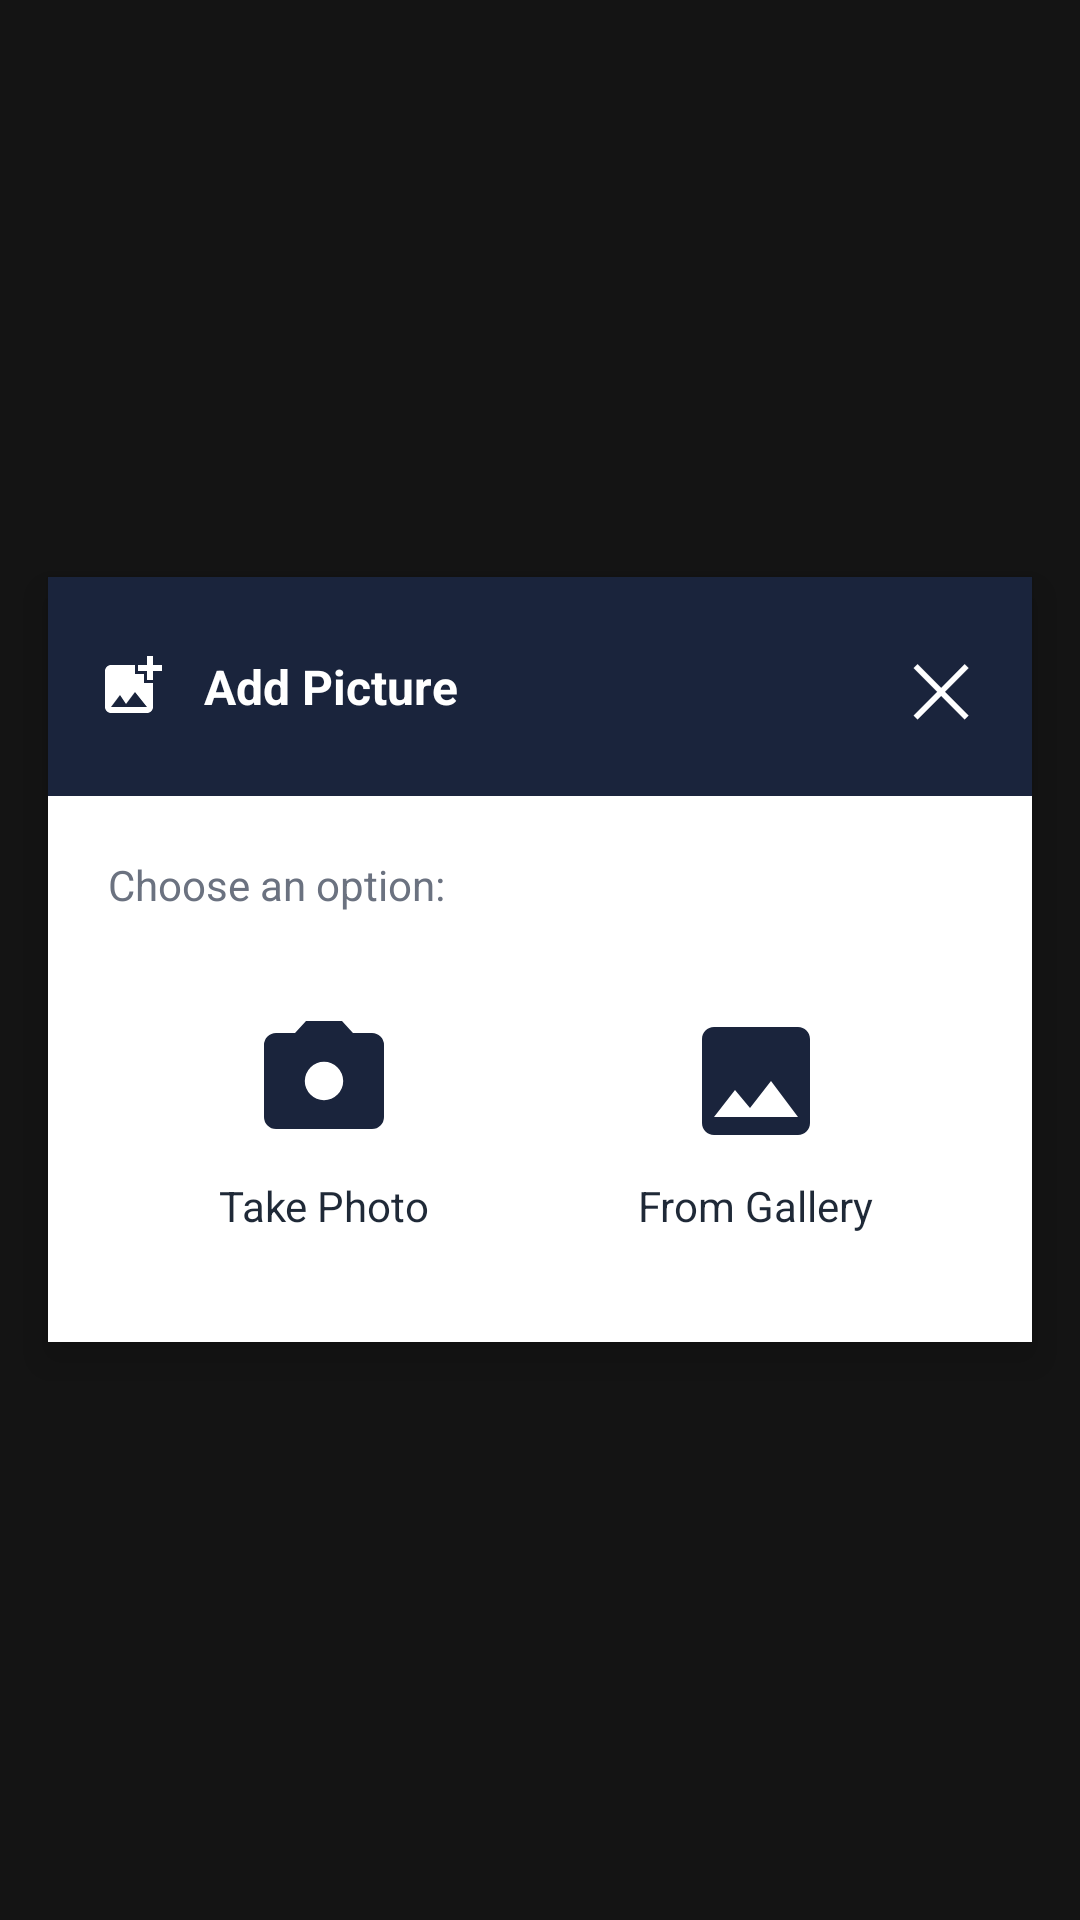

Reconstruct the res/layout file that produces this screen, plus the resources it refers to.
<!-- AndroidManifest.xml: application theme Theme.AppCompat.NoActionBar -->
<!-- res/layout/popup_image_upload.xml -->
<?xml version="1.0" encoding="utf-8"?>

<RelativeLayout xmlns:android="http://schemas.android.com/apk/res/android"
    android:id="@+id/rl_popupRootView"
    android:layout_width="match_parent"
    android:layout_height="match_parent"
    android:background="@color/Black_Bg2">

    
    <LinearLayout
        android:layout_width="match_parent"
        android:layout_height="wrap_content"
        android:layout_centerInParent="true"
        android:layout_margin="16dp"
        android:background="@color/White"
        android:orientation="vertical"
        android:elevation="8dp">

        
        <LinearLayout
            android:layout_width="match_parent"
            android:layout_height="wrap_content"
            android:background="@color/primary"
            android:orientation="horizontal"
            android:padding="16dp"
            android:gravity="center_vertical">

            <ImageView
                android:layout_width="24dp"
                android:layout_height="24dp"
                android:src="@drawable/add_photo"
                android:tint="@color/White"
                android:layout_marginRight="12dp" />

            <TextView
                android:layout_width="0dp"
                android:layout_weight="1"
                android:layout_height="wrap_content"
                android:text="@string/pictures_dialog_title"
                android:textColor="@color/White"
                android:textSize="16sp"
                android:textStyle="bold" />

            <TextView
                android:id="@+id/btnCancel"
                android:layout_width="wrap_content"
                android:layout_height="wrap_content"
                android:text="✕"
                android:textColor="@color/White"
                android:textSize="24sp"
                android:padding="4dp"
                android:clickable="true"
                android:focusable="true"
                android:background="?attr/selectableItemBackgroundBorderless" />
        </LinearLayout>

        
        <LinearLayout
            android:id="@+id/llImageOptions"
            android:layout_width="match_parent"
            android:layout_height="wrap_content"
            android:orientation="vertical"
            android:padding="20dp"
            android:visibility="visible">

            <TextView
                android:layout_width="wrap_content"
                android:layout_height="wrap_content"
                android:text="@string/pictures_choose_option"
                android:textColor="@color/text_secondary"
                android:textSize="14sp"
                android:layout_marginBottom="16dp" />

            <LinearLayout
                android:layout_width="match_parent"
                android:layout_height="wrap_content"
                android:orientation="horizontal"
                android:gravity="center">

                
                <LinearLayout
                    android:id="@+id/btnCamera"
                    android:layout_width="0dp"
                    android:layout_weight="1"
                    android:layout_height="wrap_content"
                    android:orientation="vertical"
                    android:gravity="center"
                    android:padding="16dp"
                    android:background="?attr/selectableItemBackground"
                    android:clickable="true"
                    android:focusable="true">

                    <ImageView
                        android:layout_width="48dp"
                        android:layout_height="48dp"
                        android:src="@drawable/camera"
                        android:tint="@color/primary"
                        android:layout_marginBottom="8dp" />

                    <TextView
                        android:layout_width="wrap_content"
                        android:layout_height="wrap_content"
                        android:text="@string/pictures_take_photo"
                        android:textColor="@color/text_primary"
                        android:textSize="14sp" />
                </LinearLayout>

                
                <LinearLayout
                    android:id="@+id/btnGallery"
                    android:layout_width="0dp"
                    android:layout_weight="1"
                    android:layout_height="wrap_content"
                    android:orientation="vertical"
                    android:gravity="center"
                    android:padding="16dp"
                    android:background="?attr/selectableItemBackground"
                    android:clickable="true"
                    android:focusable="true">

                    <ImageView
                        android:layout_width="48dp"
                        android:layout_height="48dp"
                        android:src="@drawable/gallery"
                        android:tint="@color/primary"
                        android:layout_marginBottom="8dp" />

                    <TextView
                        android:layout_width="wrap_content"
                        android:layout_height="wrap_content"
                        android:text="@string/pictures_from_gallery"
                        android:textColor="@color/text_primary"
                        android:textSize="14sp" />
                </LinearLayout>
            </LinearLayout>
        </LinearLayout>

        
        <LinearLayout
            android:id="@+id/llImagePreview"
            android:layout_width="match_parent"
            android:layout_height="wrap_content"
            android:orientation="vertical"
            android:padding="16dp"
            android:visibility="gone">

            
            <FrameLayout
                android:layout_width="match_parent"
                android:layout_height="200dp"
                android:background="@color/White_Smoke">

                <ImageView
                    android:id="@+id/ivPreview"
                    android:layout_width="match_parent"
                    android:layout_height="match_parent"
                    android:scaleType="centerCrop" />

                
                <TextView
                    android:id="@+id/btnChangeImage"
                    android:layout_width="wrap_content"
                    android:layout_height="wrap_content"
                    android:layout_gravity="top|right"
                    android:layout_margin="8dp"
                    android:text="@string/pictures_change"
                    android:textColor="@color/White"
                    android:textSize="12sp"
                    android:padding="6dp"
                    android:background="@drawable/button_rounded"
                    android:clickable="true"
                    android:focusable="true" />
            </FrameLayout>

            
            <LinearLayout
                android:layout_width="match_parent"
                android:layout_height="wrap_content"
                android:orientation="horizontal"
                android:layout_marginTop="8dp">

                <TextView
                    android:id="@+id/tvImageSize"
                    android:layout_width="0dp"
                    android:layout_weight="1"
                    android:layout_height="wrap_content"
                    android:text="Size: --"
                    android:textColor="@color/text_tertiary"
                    android:textSize="12sp" />

                <TextView
                    android:id="@+id/tvImageDimensions"
                    android:layout_width="wrap_content"
                    android:layout_height="wrap_content"
                    android:text="Dimensions: --"
                    android:textColor="@color/text_tertiary"
                    android:textSize="12sp" />
            </LinearLayout>

            
            <LinearLayout
                android:layout_width="match_parent"
                android:layout_height="wrap_content"
                android:orientation="horizontal"
                android:layout_marginTop="12dp"
                android:gravity="center_vertical">

                <TextView
                    android:layout_width="wrap_content"
                    android:layout_height="wrap_content"
                    android:text="@string/pictures_description"
                    android:textColor="@color/text_secondary"
                    android:textSize="13sp"
                    android:layout_marginRight="8dp" />

                <EditText
                    android:id="@+id/et_Comments"
                    android:layout_width="0dp"
                    android:layout_weight="1"
                    android:layout_height="40dp"
                    android:background="@drawable/edittext_whitebg_primaryborder_rounded"
                    android:hint="@string/pictures_description_hint"
                    android:singleLine="true"
                    android:inputType="text"
                    android:paddingLeft="10dp"
                    android:paddingRight="10dp"
                    android:textColor="@color/text_primary"
                    android:textColorHint="@color/text_tertiary"
                    android:textSize="13sp"
                    android:textCursorDrawable="@null" />
            </LinearLayout>
            
            
            <Button
                android:id="@+id/btnSubmit"
                android:layout_width="match_parent"
                android:layout_height="48dp"
                android:layout_marginTop="16dp"
                android:background="@drawable/button_rounded"
                android:text="@string/pictures_upload"
                android:textColor="@color/White"
                android:textSize="14sp"
                android:textStyle="bold" />
        </LinearLayout>

        
        <LinearLayout
            android:id="@+id/llProgress"
            android:layout_width="match_parent"
            android:layout_height="wrap_content"
            android:orientation="vertical"
            android:padding="20dp"
            android:visibility="gone">

            <TextView
                android:layout_width="wrap_content"
                android:layout_height="wrap_content"
                android:text="@string/pictures_uploading"
                android:textColor="@color/text_primary"
                android:textSize="14sp"
                android:layout_marginBottom="12dp" />

            <ProgressBar
                android:id="@+id/progressBar"
                style="?android:attr/progressBarStyleHorizontal"
                android:layout_width="match_parent"
                android:layout_height="4dp"
                android:progressTint="@color/primary"
                android:max="100"
                android:progress="0" />

            <TextView
                android:id="@+id/tvProgress"
                android:layout_width="wrap_content"
                android:layout_height="wrap_content"
                android:text="0%"
                android:textColor="@color/text_secondary"
                android:textSize="12sp"
                android:layout_marginTop="8dp" />
        </LinearLayout>
    </LinearLayout>
</RelativeLayout>
<!-- resources referenced by this layout -->
<resources>
  <color name="Black_Bg2">#96000000</color>
  <color name="White">#FFFFFF</color>
  <color name="White_Smoke">#F5F5F5</color>
  <color name="primary">#1A243C</color>
  <color name="text_primary">#1F2937</color>
  <color name="text_secondary">#6B7280</color>
  <color name="text_tertiary">#9CA3AF</color>
  <!-- drawable add_photo (drawable) -->
  <?xml version="1.0" encoding="utf-8"?>
  
  <vector xmlns:android="http://schemas.android.com/apk/res/android"
      android:width="24dp"
      android:height="24dp"
      android:viewportWidth="24"
      android:viewportHeight="24">
      <path
          android:fillColor="#000000"
          android:pathData="M19,7v2.99s-1.99,0.01 -2,0V7h-3s0.01,-1.99 0,-2h3V2h2v3h3v2h-3zM16,11V8h-3V5H5c-1.1,0 -2,0.9 -2,2v12c0,1.1 0.9,2 2,2h12c1.1,0 2,-0.9 2,-2v-8h-3zM5,19l3,-4 2,3 3,-4 4,5H5z" />
  </vector>
  <!-- drawable button_rounded (drawable) -->
  <?xml version="1.0" encoding="utf-8"?>
  
  <selector xmlns:android="http://schemas.android.com/apk/res/android">
      <item android:state_pressed="true">
          <shape android:shape="rectangle">
              <corners android:radius="24dp" />
              <solid android:color="@color/primary_dark" />
          </shape>
      </item>
      <item>
          <shape android:shape="rectangle">
              <corners android:radius="24dp" />
              <solid android:color="@color/primary" />
          </shape>
      </item>
  </selector>
  <!-- drawable camera (drawable) -->
  <?xml version="1.0" encoding="utf-8"?>
  
  <vector xmlns:android="http://schemas.android.com/apk/res/android"
      android:width="24dp"
      android:height="24dp"
      android:viewportWidth="24"
      android:viewportHeight="24">
      <path
          android:fillColor="#000000"
          android:pathData="M12,15.2A3.2,3.2 0 0,1 8.8,12A3.2,3.2 0 0,1 12,8.8A3.2,3.2 0 0,1 15.2,12A3.2,3.2 0 0,1 12,15.2M20,4H16.83L15,2H9L7.17,4H4A2,2 0 0,0 2,6V18A2,2 0 0,0 4,20H20A2,2 0 0,0 22,18V6A2,2 0 0,0 20,4Z" />
  </vector>
  <!-- drawable edittext_whitebg_primaryborder_rounded (drawable) -->
  <?xml version="1.0" encoding="utf-8"?>
  
  <shape xmlns:android="http://schemas.android.com/apk/res/android"
      android:shape="rectangle" >
  
      <solid android:color="@color/White" />
  
      <corners android:radius="4dp" />
  
      <stroke
          android:width="1dp"
          android:color="@color/primary" />
  
  </shape>
  <!-- drawable gallery (drawable) -->
  <?xml version="1.0" encoding="utf-8"?>
  
  <vector xmlns:android="http://schemas.android.com/apk/res/android"
      android:width="24dp"
      android:height="24dp"
      android:viewportWidth="24"
      android:viewportHeight="24">
      <path
          android:fillColor="#000000"
          android:pathData="M21,19V5c0,-1.1 -0.9,-2 -2,-2H5c-1.1,0 -2,0.9 -2,2v14c0,1.1 0.9,2 2,2h14c1.1,0 2,-0.9 2,-2zM8.5,13.5l2.5,3.01L14.5,12l4.5,6H5l3.5,-4.5z" />
  </vector>
  <string name="pictures_change">Change</string>
  <string name="pictures_choose_option">Choose an option:</string>
  <string name="pictures_description">Description:</string>
  <string name="pictures_description_hint">Optional…</string>
  <string name="pictures_dialog_title">Add Picture</string>
  <string name="pictures_from_gallery">From Gallery</string>
  <string name="pictures_take_photo">Take Photo</string>
  <string name="pictures_upload">UPLOAD PICTURE</string>
  <string name="pictures_uploading">Uploading…</string>
  <color name="primary_dark">#0F1A2E</color>
</resources>
